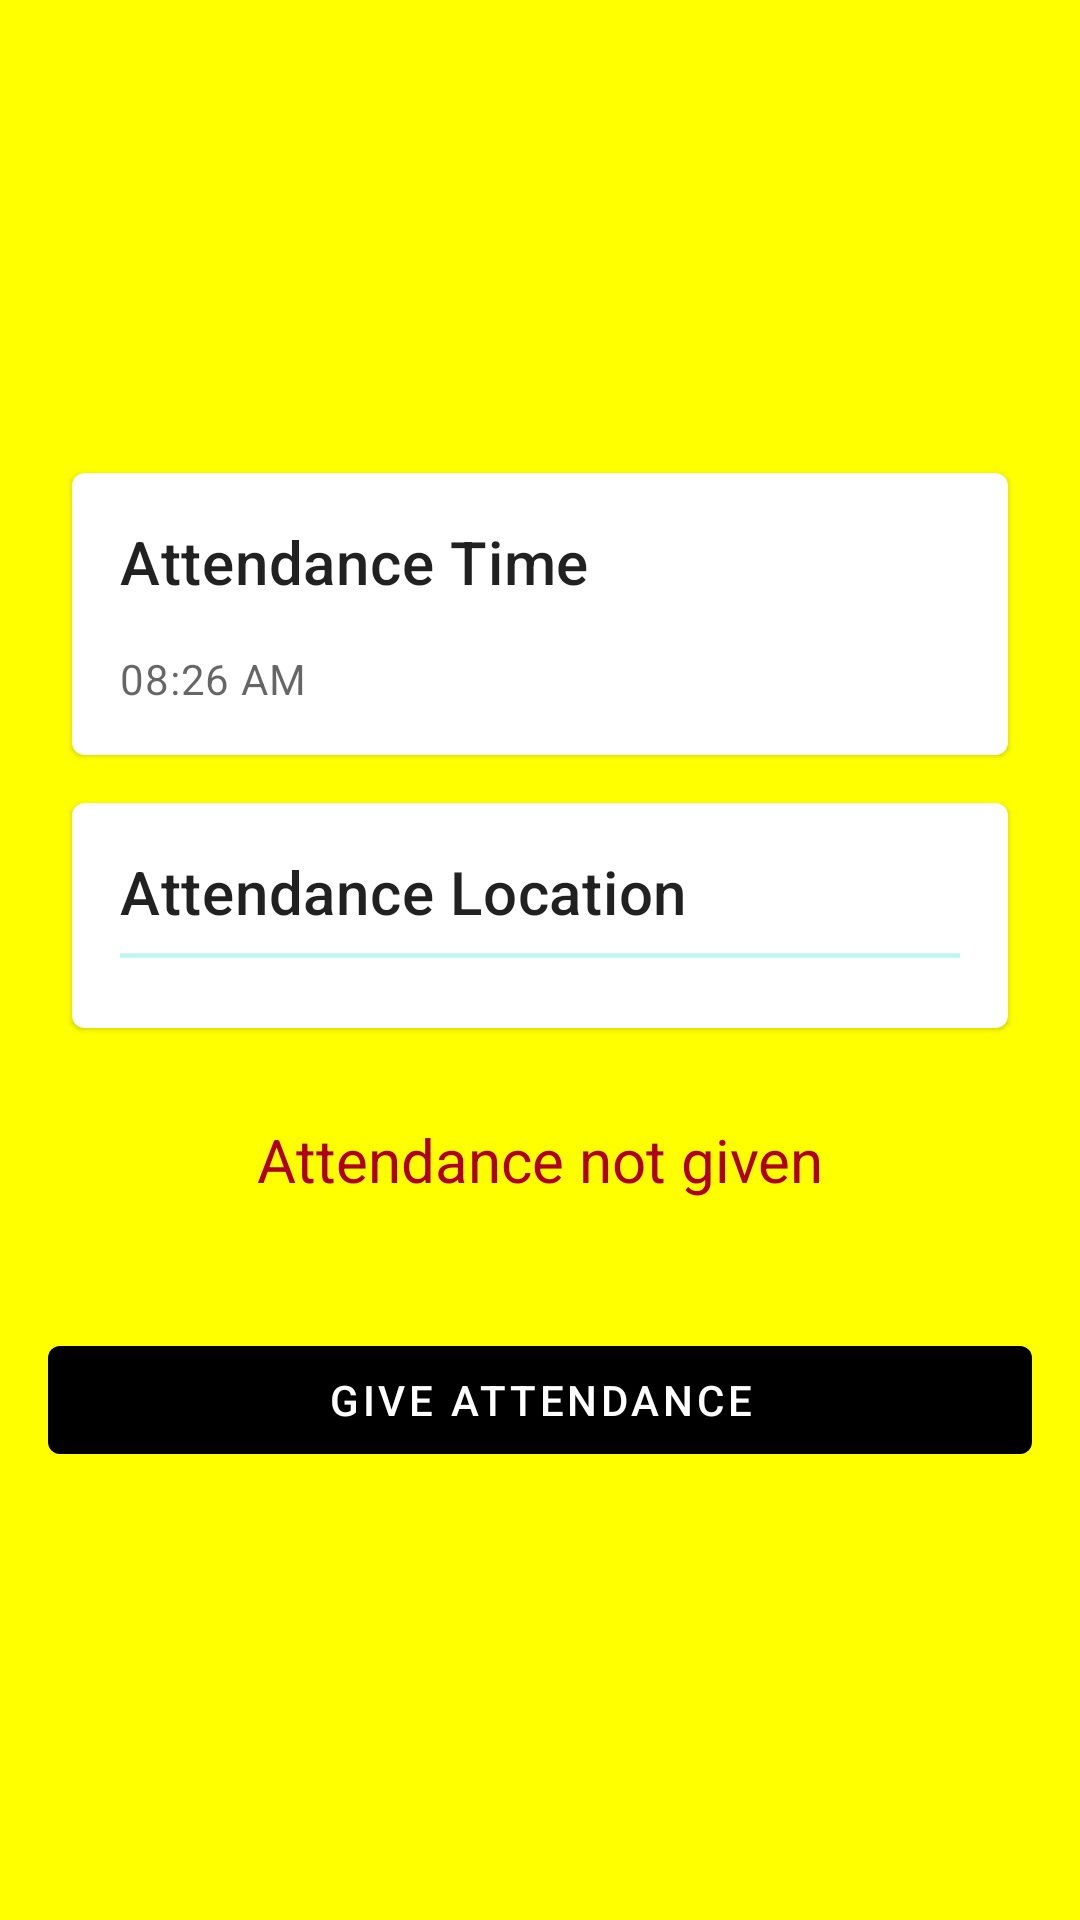

The Android layout XML behind this screen, and the referenced resources:
<!-- AndroidManifest.xml: application theme Theme.SEApp -->
<!-- res/layout/activity_attendance.xml -->
<?xml version="1.0" encoding="utf-8"?>
<androidx.constraintlayout.widget.ConstraintLayout
    xmlns:android="http://schemas.android.com/apk/res/android"
    xmlns:app="http://schemas.android.com/apk/res-auto"
    xmlns:tools="http://schemas.android.com/tools"
    tools:context=".AttendanceActivity"
    android:layout_width="match_parent"
    android:layout_height="match_parent"
    android:padding="16dp"
    android:background="@color/back">

    <com.google.android.material.card.MaterialCardView
        android:id="@+id/card_time"
        android:layout_width="match_parent"
        android:layout_height="wrap_content"
        android:layout_margin="8dp"
        app:layout_constraintVertical_chainStyle="packed"
        app:layout_constraintTop_toTopOf="parent"
        app:layout_constraintStart_toStartOf="parent"
        app:layout_constraintEnd_toEndOf="parent"
        app:layout_constraintBottom_toTopOf="@id/card_location">

        <LinearLayout
            android:layout_width="match_parent"
            android:layout_height="wrap_content"
            android:orientation="vertical"
            android:padding="16dp">

            
            <com.google.android.material.textview.MaterialTextView
                android:layout_width="wrap_content"
                android:layout_height="wrap_content"
                android:text="Attendance Time"
                android:textAppearance="?attr/textAppearanceHeadline6"
                />

            <com.google.android.material.textview.MaterialTextView
                android:id="@+id/tv_time"
                android:layout_width="wrap_content"
                android:layout_height="wrap_content"
                android:layout_marginTop="16dp"
                android:text="08:26 AM"
                android:textAppearance="?attr/textAppearanceBody2"
                android:textColor="?android:attr/textColorSecondary" />
        </LinearLayout>

    </com.google.android.material.card.MaterialCardView>

    <com.google.android.material.card.MaterialCardView
        android:id="@+id/card_location"
        android:layout_width="match_parent"
        android:layout_height="wrap_content"
        android:layout_margin="8dp"
        app:layout_constraintTop_toBottomOf="@id/card_time"
        app:layout_constraintStart_toStartOf="parent"
        app:layout_constraintEnd_toEndOf="parent"
        app:layout_constraintBottom_toTopOf="@id/attendance_status">

        <LinearLayout
            android:layout_width="match_parent"
            android:layout_height="wrap_content"
            android:orientation="vertical"
            android:padding="16dp">

            
            <com.google.android.material.textview.MaterialTextView
                android:layout_width="wrap_content"
                android:layout_height="wrap_content"
                android:text="Attendance Location"
                android:textAppearance="?attr/textAppearanceHeadline6"
                />

            <com.google.android.material.textview.MaterialTextView
                android:id="@+id/tv_latlang"
                android:layout_width="wrap_content"
                android:layout_height="wrap_content"
                android:layout_marginTop="16dp"
                android:text="(23.810331, 90.412521)"
                android:textAppearance="?attr/textAppearanceBody2"
                android:textColor="?android:attr/textColorSecondary"
                android:visibility="gone" />

            <ProgressBar
                android:id="@+id/pb_latlang"
                style="?android:attr/progressBarStyleHorizontal"
                android:layout_width="match_parent"
                android:indeterminateOnly="true"
                android:layout_height="wrap_content" />

        </LinearLayout>

    </com.google.android.material.card.MaterialCardView>

    <TextView
        android:id="@+id/attendance_status"
        android:layout_width="match_parent"
        android:layout_height="40dp"
        android:layout_margin="16dp"
        android:text="Attendance not given"
        android:textSize="20sp"
        android:textAlignment="center"
        android:textColor="@color/design_default_color_error"
        android:gravity="center"
        app:layout_constraintStart_toStartOf="parent"
        app:layout_constraintEnd_toEndOf="parent"
        app:layout_constraintTop_toBottomOf="@id/card_location"
        app:layout_constraintBottom_toTopOf="@id/btnGiveAttendance">

    </TextView>

    <com.google.android.material.button.MaterialButton
        style="@style/Widget.MaterialComponents.Button.UnelevatedButton"
        android:layout_width="match_parent"
        android:layout_height="wrap_content"
        android:text="Give Attendance"
        android:layout_marginTop="20dp"
        android:textColor="@color/white"
        android:id="@+id/btnGiveAttendance"
        app:layout_constraintStart_toStartOf="parent"
        app:layout_constraintEnd_toEndOf="parent"
        app:layout_constraintTop_toBottomOf="@id/attendance_status"
        app:layout_constraintBottom_toBottomOf="parent"/>

</androidx.constraintlayout.widget.ConstraintLayout>
<!-- resources referenced by this layout -->
<resources>
  <color name="back">#FFFFFF00</color>
  <color name="white">#FFFFFFFF</color>
  <style name="Theme.SEApp" parent="Theme.MaterialComponents.DayNight.NoActionBar">
          
          <item name="colorPrimary">@color/black</item>
          <item name="colorPrimaryVariant">@color/purple_700</item>
          <item name="colorOnPrimary">@color/white</item>
          
          <item name="colorSecondary">@color/teal_200</item>
          <item name="colorSecondaryVariant">@color/teal_700</item>
          <item name="colorOnSecondary">@color/black</item>
          
          <item name="android:statusBarColor" tools:targetApi="l">?attr/colorPrimaryVariant</item>
          
      </style>
  <color name="black">#FF000000</color>
  <color name="purple_700">#FF3700B3</color>
  <color name="teal_200">#FF03DAC5</color>
  <color name="teal_700">#FF018786</color>
</resources>
